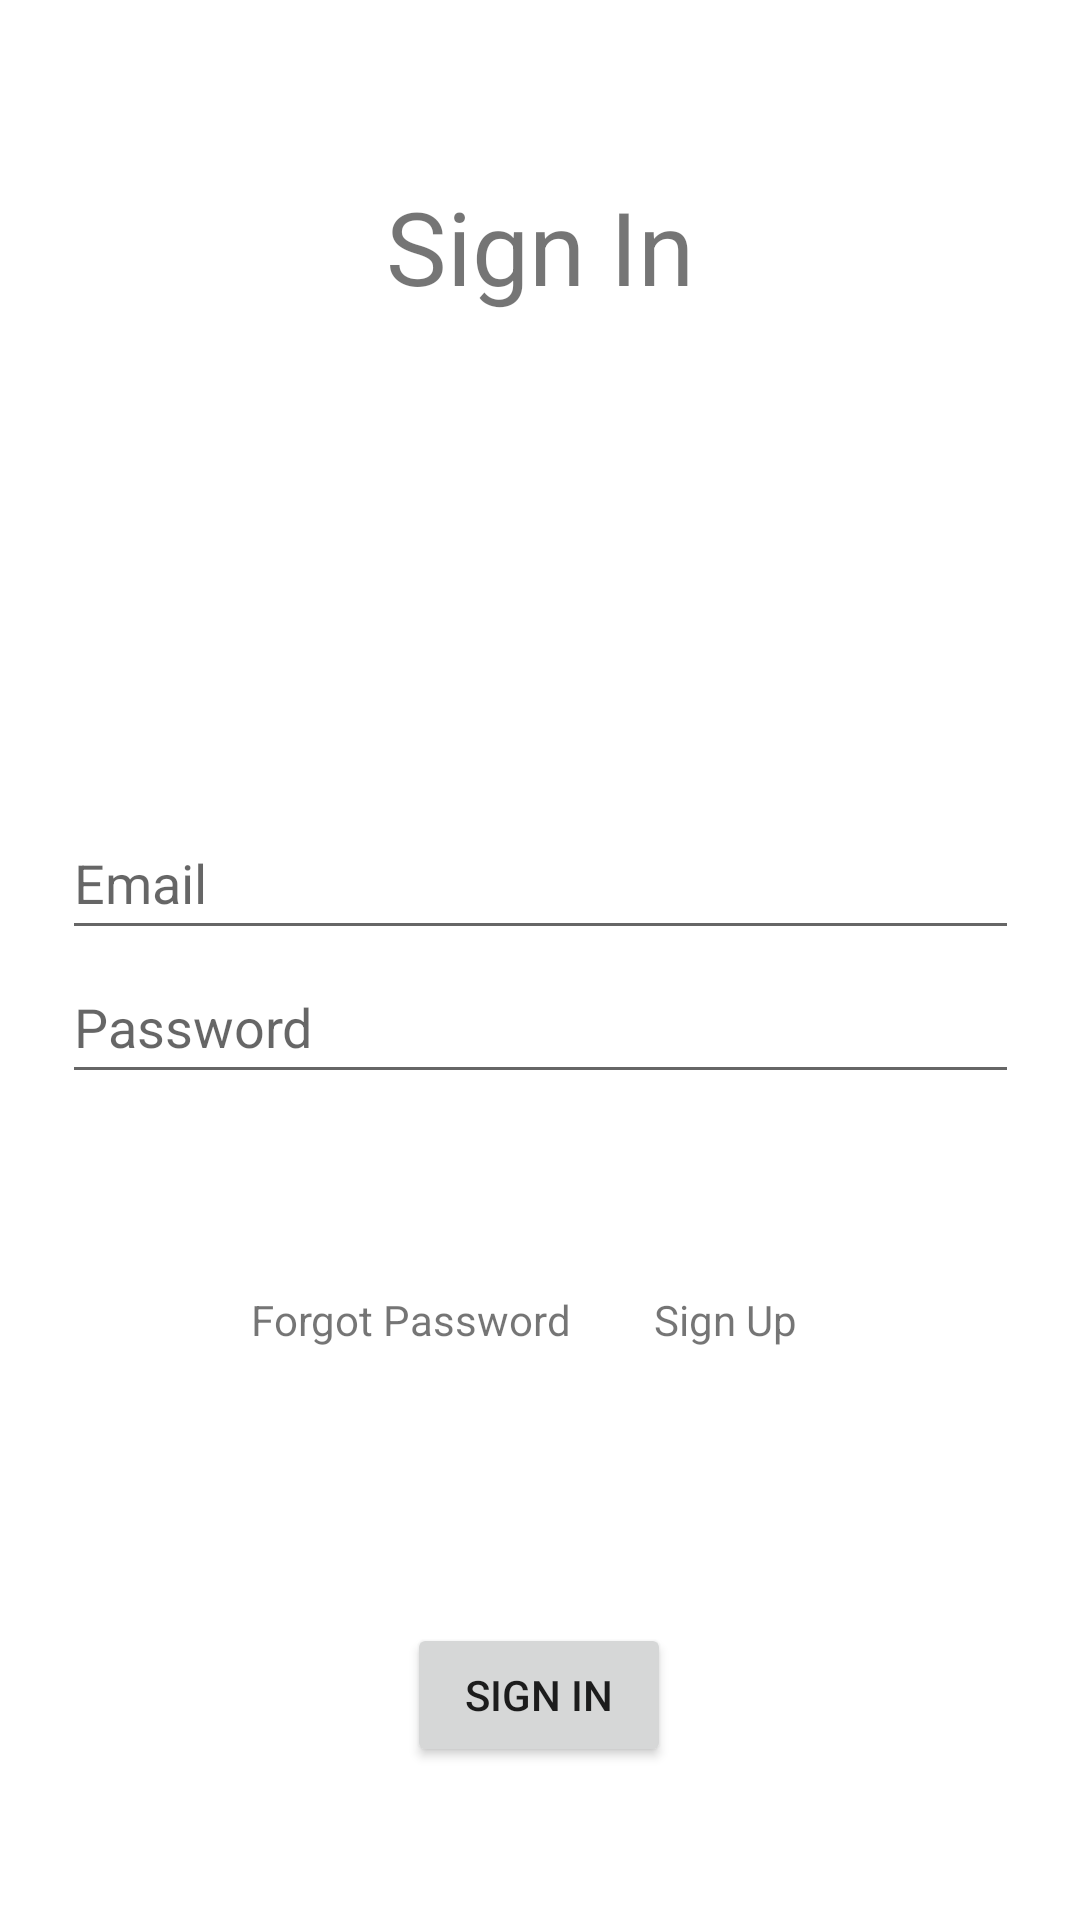

The Android layout XML behind this screen, and the referenced resources:
<!-- AndroidManifest.xml: application theme Theme.PeerStore -->
<!-- res/layout/activity_sing_in.xml -->
<?xml version="1.0" encoding="utf-8"?>
<androidx.constraintlayout.widget.ConstraintLayout xmlns:android="http://schemas.android.com/apk/res/android"
    xmlns:app="http://schemas.android.com/apk/res-auto"
    xmlns:tools="http://schemas.android.com/tools"
    android:layout_width="match_parent"
    android:layout_height="match_parent"
    tools:context=".SingInActivity">

    <TextView
        android:id="@+id/SingInText"
        android:layout_width="wrap_content"
        android:layout_height="wrap_content"
        android:text="@string/sing_in"
        android:textSize="34sp"
        app:layout_constraintBottom_toBottomOf="parent"
        app:layout_constraintEnd_toEndOf="parent"
        app:layout_constraintStart_toStartOf="parent"
        app:layout_constraintTop_toTopOf="parent"
        app:layout_constraintVertical_bias="0.1"
        tools:ignore="MissingConstraints" />

    <LinearLayout
        android:id="@+id/linearLayout"
        android:layout_width="319dp"
        android:layout_height="103dp"
        android:orientation="vertical"
        app:layout_constraintBottom_toBottomOf="parent"
        app:layout_constraintEnd_toEndOf="parent"
        app:layout_constraintStart_toStartOf="parent"
        app:layout_constraintTop_toTopOf="parent">

        <EditText
            android:id="@+id/SingInEmail"
            android:layout_width="match_parent"
            android:layout_height="wrap_content"
            android:autofillHints=""
            android:drawableStart="@drawable/baseline_email_24"
            android:ems="10"
            android:hint="@string/email"
            android:inputType="textEmailAddress"
            android:minHeight="48dp"
            tools:ignore="LabelFor,SpeakableTextPresentCheck" />

        <EditText
            android:id="@+id/SingInPassword"
            android:layout_width="match_parent"
            android:layout_height="wrap_content"
            android:autofillHints=""
            android:drawableStart="@drawable/baseline_lock_24"
            android:ems="10"
            android:hint="@string/password"
            android:inputType="textPassword"
            android:minHeight="48dp"
            tools:ignore="LabelFor,SpeakableTextPresentCheck" />
    </LinearLayout>

    <TextView
        android:id="@+id/SingInForgotPassword"
        android:layout_width="wrap_content"
        android:layout_height="wrap_content"
        android:text="@string/forgot_password"
        app:layout_constraintBottom_toBottomOf="parent"
        app:layout_constraintEnd_toEndOf="parent"
        app:layout_constraintHorizontal_bias="0.33"
        app:layout_constraintStart_toStartOf="parent"
        app:layout_constraintTop_toTopOf="parent"
        app:layout_constraintVertical_bias="0.693"
        tools:ignore="DuplicateSpeakableTextCheck" />

    <TextView
        android:id="@+id/SingInSingUp"
        android:layout_width="wrap_content"
        android:layout_height="wrap_content"
        android:text="@string/sing_up"
        app:layout_constraintBottom_toBottomOf="parent"
        app:layout_constraintEnd_toEndOf="parent"
        app:layout_constraintHorizontal_bias="0.698"
        app:layout_constraintStart_toStartOf="parent"
        app:layout_constraintTop_toTopOf="parent"
        app:layout_constraintVertical_bias="0.693"
        tools:ignore="DuplicateSpeakableTextCheck" />

    <Button
        android:id="@+id/SingInButton"
        android:layout_width="wrap_content"
        android:layout_height="wrap_content"
        android:text="@string/sing_in"
        app:layout_constraintBottom_toBottomOf="parent"
        app:layout_constraintEnd_toEndOf="parent"
        app:layout_constraintHorizontal_bias="0.499"
        app:layout_constraintStart_toStartOf="parent"
        app:layout_constraintTop_toTopOf="parent"
        app:layout_constraintVertical_bias="0.914"
        tools:ignore="DuplicateSpeakableTextCheck" />

</androidx.constraintlayout.widget.ConstraintLayout>
<!-- resources referenced by this layout -->
<resources>
  <string name="email">Email</string>
  <string name="forgot_password">Forgot Password</string>
  <string name="password">Password</string>
  <string name="sing_in">Sign In</string>
  <string name="sing_up">Sign Up</string>
  <style name="Theme.PeerStore" parent="Theme.MaterialComponents.DayNight.DarkActionBar">
          
          <item name="colorPrimary">@color/purple_500</item>
          <item name="colorPrimaryVariant">@color/purple_700</item>
          <item name="colorOnPrimary">@color/white</item>
          
          <item name="colorSecondary">@color/teal_200</item>
          <item name="colorSecondaryVariant">@color/teal_700</item>
          <item name="colorOnSecondary">@color/black</item>
          
          <item name="android:statusBarColor">?attr/colorPrimaryVariant</item>
          
      </style>
  <!-- not gathered from this repository: default colours our renderer supplied (Android Studio template values) -->
  <color name="purple_500">#FF6200EE</color>
  <color name="purple_700">#FF3700B3</color>
  <color name="teal_200">#FF03DAC5</color>
  <color name="teal_700">#FF018786</color>
  <color name="black">#FF000000</color>
  <color name="white">#FFFFFFFF</color>
</resources>
